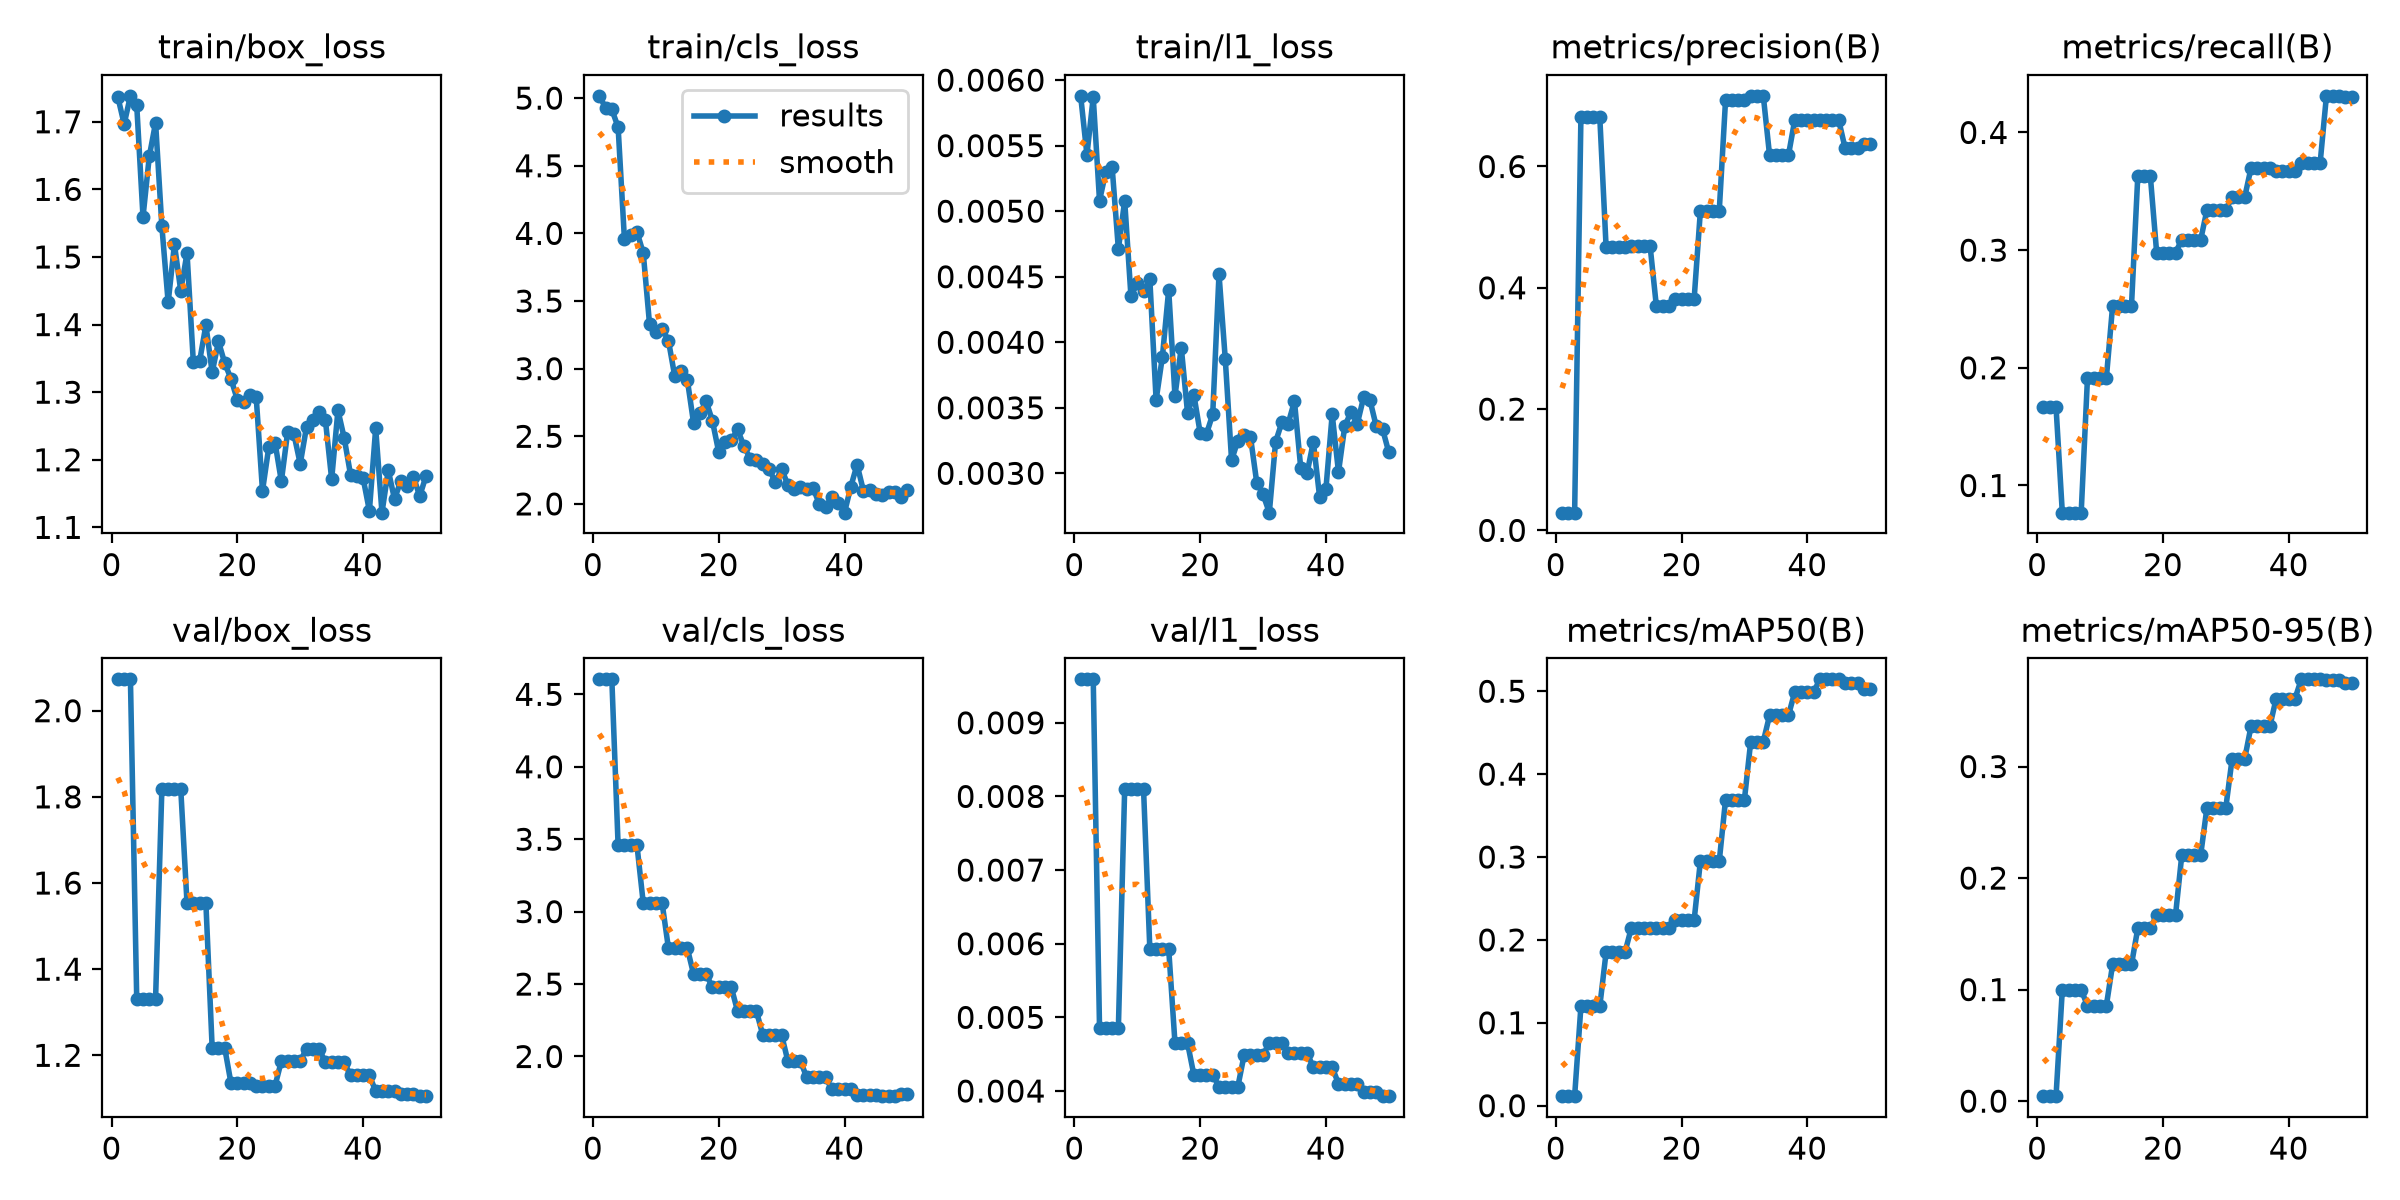

Source data for this figure (header and first rows):
epoch, time, train/box_loss, train/cls_loss, train/l1_loss, metrics/precision(B), metrics/recall(B), metrics/mAP50(B), metrics/mAP50-95(B), val/box_loss, val/cls_loss, val/l1_loss, lr/pg0, lr/pg1, lr/pg2
1, 8.267, 1.737, 5.017, 0.00588, 0.0292, 0.1667, 0.01149, 0.00446, 2.073, 4.604, 0.00959, 0.000147, 0.000147, 0.000147
2, 16.32, 1.697, 4.93, 0.00543, 0.0292, 0.1667, 0.01149, 0.00446, 2.073, 4.604, 0.00959, 0.0003362, 0.0003362, 0.0003362
3, 24.27, 1.738, 4.916, 0.00587, 0.0292, 0.1667, 0.01149, 0.00446, 2.073, 4.604, 0.00959, 0.0005177, 0.0005177, 0.0005177
4, 32.52, 1.725, 4.785, 0.00508, 0.6816, 0.07692, 0.1198, 0.09991, 1.332, 3.457, 0.00486, 0.0005531, 0.0005531, 0.0005531
5, 40.46, 1.559, 3.96, 0.0053, 0.6816, 0.07692, 0.1198, 0.09991, 1.332, 3.457, 0.00486, 0.0005414, 0.0005414, 0.0005414
6, 48.3, 1.649, 3.987, 0.00534, 0.6816, 0.07692, 0.1198, 0.09991, 1.332, 3.457, 0.00486, 0.0005298, 0.0005298, 0.0005298
7, 56.31, 1.699, 4.011, 0.00471, 0.6816, 0.07692, 0.1198, 0.09991, 1.332, 3.457, 0.00486, 0.0005181, 0.0005181, 0.0005181
8, 64.6, 1.545, 3.853, 0.00508, 0.468, 0.1912, 0.1848, 0.08553, 1.819, 3.058, 0.0081, 0.0005065, 0.0005065, 0.0005065
9, 72.63, 1.433, 3.328, 0.00435, 0.468, 0.1912, 0.1848, 0.08553, 1.819, 3.058, 0.0081, 0.0004949, 0.0004949, 0.0004949
10, 80.58, 1.519, 3.269, 0.00445, 0.468, 0.1912, 0.1848, 0.08553, 1.819, 3.058, 0.0081, 0.0004832, 0.0004832, 0.0004832
11, 88.38, 1.45, 3.296, 0.00439, 0.468, 0.1912, 0.1848, 0.08553, 1.819, 3.058, 0.0081, 0.0004716, 0.0004716, 0.0004716
12, 96.25, 1.506, 3.208, 0.00448, 0.469, 0.2527, 0.2141, 0.1225, 1.553, 2.748, 0.00593, 0.0004599, 0.0004599, 0.0004599
13, 104.5, 1.345, 2.945, 0.00356, 0.469, 0.2527, 0.2141, 0.1225, 1.553, 2.748, 0.00593, 0.0004483, 0.0004483, 0.0004483
14, 112.5, 1.346, 2.984, 0.00389, 0.469, 0.2527, 0.2141, 0.1225, 1.553, 2.748, 0.00593, 0.0004366, 0.0004366, 0.0004366
15, 120.3, 1.399, 2.92, 0.0044, 0.469, 0.2527, 0.2141, 0.1225, 1.553, 2.748, 0.00593, 0.000425, 0.000425, 0.000425
16, 128.3, 1.329, 2.599, 0.00359, 0.3694, 0.3627, 0.2147, 0.1548, 1.216, 2.568, 0.00465, 0.0004134, 0.0004134, 0.0004134
17, 136.3, 1.375, 2.669, 0.00396, 0.3694, 0.3627, 0.2147, 0.1548, 1.216, 2.568, 0.00465, 0.0004017, 0.0004017, 0.0004017
18, 144.2, 1.343, 2.759, 0.00346, 0.3694, 0.3627, 0.2147, 0.1548, 1.216, 2.568, 0.00465, 0.0003901, 0.0003901, 0.0003901
19, 152.6, 1.32, 2.613, 0.0036, 0.381, 0.2979, 0.2236, 0.1667, 1.135, 2.477, 0.00422, 0.0003784, 0.0003784, 0.0003784
20, 160.4, 1.289, 2.383, 0.00331, 0.381, 0.2979, 0.2236, 0.1667, 1.135, 2.477, 0.00422, 0.0003668, 0.0003668, 0.0003668
21, 168.4, 1.286, 2.461, 0.0033, 0.381, 0.2979, 0.2236, 0.1667, 1.135, 2.477, 0.00422, 0.0003552, 0.0003552, 0.0003552
22, 176.5, 1.296, 2.47, 0.00345, 0.381, 0.2979, 0.2236, 0.1667, 1.135, 2.477, 0.00422, 0.0003435, 0.0003435, 0.0003435
23, 184.4, 1.293, 2.55, 0.00452, 0.5272, 0.3087, 0.2951, 0.2206, 1.129, 2.312, 0.00406, 0.0003319, 0.0003319, 0.0003319
24, 192.5, 1.154, 2.428, 0.00387, 0.5272, 0.3087, 0.2951, 0.2206, 1.129, 2.312, 0.00406, 0.0003202, 0.0003202, 0.0003202
25, 200.5, 1.219, 2.335, 0.0031, 0.5272, 0.3087, 0.2951, 0.2206, 1.129, 2.312, 0.00406, 0.0003086, 0.0003086, 0.0003086
26, 208.4, 1.225, 2.327, 0.00325, 0.5272, 0.3087, 0.2951, 0.2206, 1.129, 2.312, 0.00406, 0.0002969, 0.0002969, 0.0002969
27, 216.3, 1.168, 2.294, 0.00329, 0.7096, 0.3342, 0.3691, 0.2632, 1.187, 2.149, 0.00449, 0.0002853, 0.0002853, 0.0002853
28, 224.2, 1.241, 2.26, 0.00328, 0.7096, 0.3342, 0.3691, 0.2632, 1.187, 2.149, 0.00449, 0.0002737, 0.0002737, 0.0002737
29, 232.1, 1.238, 2.159, 0.00293, 0.7096, 0.3342, 0.3691, 0.2632, 1.187, 2.149, 0.00449, 0.000262, 0.000262, 0.000262
30, 240.1, 1.194, 2.258, 0.00284, 0.7096, 0.3342, 0.3691, 0.2632, 1.187, 2.149, 0.00449, 0.0002504, 0.0002504, 0.0002504
31, 248.1, 1.249, 2.14, 0.0027, 0.7165, 0.345, 0.4392, 0.3068, 1.215, 1.967, 0.00465, 0.0002387, 0.0002387, 0.0002387
32, 256.2, 1.258, 2.107, 0.00324, 0.7165, 0.345, 0.4392, 0.3068, 1.215, 1.967, 0.00465, 0.0002271, 0.0002271, 0.0002271
33, 264.1, 1.271, 2.126, 0.00339, 0.7165, 0.345, 0.4392, 0.3068, 1.215, 1.967, 0.00465, 0.0002154, 0.0002154, 0.0002154
34, 272, 1.259, 2.111, 0.00338, 0.6185, 0.3696, 0.4708, 0.336, 1.184, 1.856, 0.00452, 0.0002038, 0.0002038, 0.0002038
35, 279.9, 1.171, 2.119, 0.00355, 0.6185, 0.3696, 0.4708, 0.336, 1.184, 1.856, 0.00452, 0.0001922, 0.0001922, 0.0001922
36, 287.9, 1.273, 1.998, 0.00304, 0.6185, 0.3696, 0.4708, 0.336, 1.184, 1.856, 0.00452, 0.0001805, 0.0001805, 0.0001805
37, 295.8, 1.232, 1.976, 0.003, 0.6185, 0.3696, 0.4708, 0.336, 1.184, 1.856, 0.00452, 0.0001689, 0.0001689, 0.0001689
38, 303.9, 1.178, 2.051, 0.00324, 0.6766, 0.3672, 0.499, 0.3609, 1.153, 1.773, 0.00432, 0.0001572, 0.0001572, 0.0001572
39, 312, 1.177, 2.007, 0.00282, 0.6766, 0.3672, 0.499, 0.3609, 1.153, 1.773, 0.00432, 0.0001456, 0.0001456, 0.0001456
40, 320, 1.173, 1.935, 0.00288, 0.6766, 0.3672, 0.499, 0.3609, 1.153, 1.773, 0.00432, 0.0001339, 0.0001339, 0.0001339
41, 327.8, 1.125, 2.127, 0.00345, 0.6766, 0.3672, 0.499, 0.3609, 1.153, 1.773, 0.00432, 0.0001223, 0.0001223, 0.0001223
42, 335.5, 1.247, 2.291, 0.00301, 0.6762, 0.3742, 0.5144, 0.3782, 1.117, 1.736, 0.0041, 0.0001107, 0.0001107, 0.0001107
43, 343.2, 1.122, 2.098, 0.00336, 0.6762, 0.3742, 0.5144, 0.3782, 1.117, 1.736, 0.0041, 9.90192e-05, 9.90192e-05, 9.90192e-05
44, 351, 1.185, 2.104, 0.00347, 0.6762, 0.3742, 0.5144, 0.3782, 1.117, 1.736, 0.0041, 8.73768e-05, 8.73768e-05, 8.73768e-05
45, 358.6, 1.142, 2.074, 0.00338, 0.6762, 0.3742, 0.5144, 0.3782, 1.117, 1.736, 0.0041, 7.57344e-05, 7.57344e-05, 7.57344e-05
46, 366.4, 1.169, 2.068, 0.00358, 0.6308, 0.4311, 0.5101, 0.3776, 1.11, 1.726, 0.00399, 6.4092e-05, 6.4092e-05, 6.4092e-05
47, 374, 1.162, 2.085, 0.00356, 0.6308, 0.4311, 0.5101, 0.3776, 1.11, 1.726, 0.00399, 5.24496e-05, 5.24496e-05, 5.24496e-05
48, 381.6, 1.175, 2.085, 0.00336, 0.6308, 0.4311, 0.5101, 0.3776, 1.11, 1.726, 0.00399, 4.08072e-05, 4.08072e-05, 4.08072e-05
49, 389.3, 1.146, 2.049, 0.00334, 0.6373, 0.43, 0.5033, 0.3748, 1.105, 1.738, 0.00393, 2.91648e-05, 2.91648e-05, 2.91648e-05
50, 397, 1.176, 2.1, 0.00316, 0.6373, 0.43, 0.5033, 0.3748, 1.105, 1.738, 0.00393, 1.75224e-05, 1.75224e-05, 1.75224e-05
